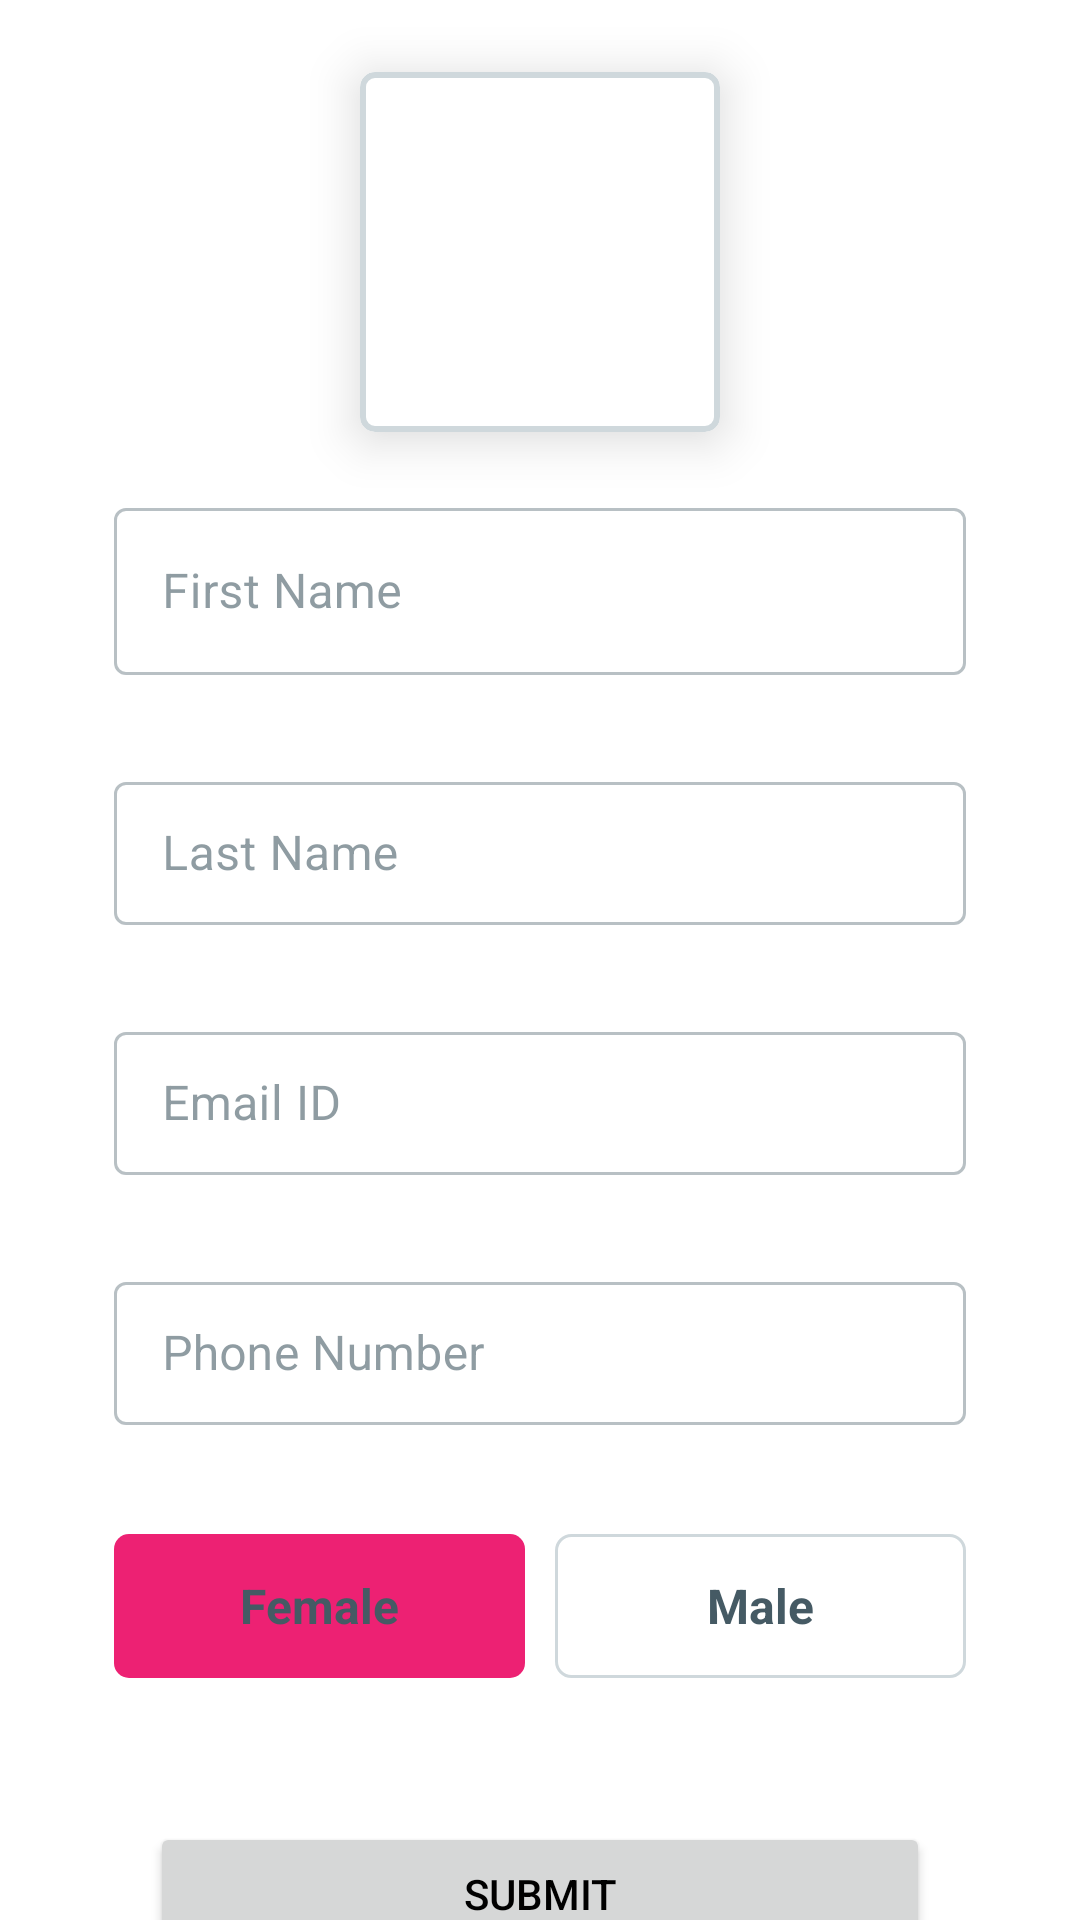

Android layout source for this screen:
<!-- AndroidManifest.xml: application theme Theme.MyShop -->
<!-- res/layout/fragment_profile.xml -->
<?xml version="1.0" encoding="utf-8"?>
<androidx.constraintlayout.widget.ConstraintLayout xmlns:android="http://schemas.android.com/apk/res/android"
    xmlns:app="http://schemas.android.com/apk/res-auto"
    xmlns:tools="http://schemas.android.com/tools"
    android:layout_width="match_parent"
    android:layout_height="match_parent">

    <com.google.android.material.card.MaterialCardView
        android:id="@+id/CardProfileImage"
        android:layout_width="120dp"
        android:layout_height="120dp"
        android:layout_marginTop="24dp"
        app:cardCornerRadius="5dp"
        app:strokeColor="@color/blue_gray_100"
        app:strokeWidth="2dp"
        app:cardElevation="10dp"
        app:layout_constraintEnd_toEndOf="parent"
        app:layout_constraintStart_toStartOf="parent"
        app:layout_constraintTop_toTopOf="parent">

        <androidx.constraintlayout.widget.ConstraintLayout
            android:layout_width="match_parent"
            android:layout_height="match_parent">

            <androidx.appcompat.widget.AppCompatImageView
                android:id="@+id/ivProfile"
                android:layout_width="match_parent"
                android:layout_height="match_parent"
                android:scaleType="centerCrop"
                app:layout_constraintDimensionRatio="4:3"
                android:src="@drawable/ic_user_placeholder" />

        </androidx.constraintlayout.widget.ConstraintLayout>
    </com.google.android.material.card.MaterialCardView>

    <ScrollView
        android:layout_width="match_parent"
        android:layout_height="wrap_content"
        app:layout_constraintTop_toBottomOf="@id/CardProfileImage">

        <androidx.constraintlayout.widget.ConstraintLayout
            android:layout_width="match_parent"
            android:layout_height="wrap_content">

            <com.google.android.material.textfield.TextInputLayout
                android:id="@+id/etFirstName"
                style="@style/Widget.MaterialComponents.TextInputLayout.OutlinedBox"
                android:layout_width="match_parent"
                android:layout_height="wrap_content"
                android:layout_marginHorizontal="38dp"
                android:layout_marginTop="20dp"
                android:hint="First Name"
                app:errorEnabled="true"
                app:layout_constraintStart_toStartOf="parent"
                app:layout_constraintTop_toTopOf="parent">

                <com.google.android.material.textfield.TextInputEditText
                    android:id="@+id/etEditFirstName"
                    android:layout_width="match_parent"
                    android:layout_height="wrap_content"
                    android:inputType="textPersonName"
                    android:lines="1"
                    android:textColor="?colorOnBackground" />
            </com.google.android.material.textfield.TextInputLayout>

            <com.google.android.material.textfield.TextInputLayout
                android:id="@+id/etLastName"
                style="@style/Widget.MaterialComponents.TextInputLayout.OutlinedBox.Dense"
                android:layout_width="match_parent"
                android:layout_height="wrap_content"
                android:layout_marginHorizontal="38dp"
                android:layout_marginTop="10dp"
                android:hint="Last Name"
                app:errorEnabled="true"
                app:layout_constraintStart_toStartOf="parent"
                app:layout_constraintTop_toBottomOf="@+id/etFirstName">

                <com.google.android.material.textfield.TextInputEditText
                    android:id="@+id/etEditLastName"
                    android:layout_width="match_parent"
                    android:layout_height="wrap_content"
                    android:inputType="textCapSentences"
                    android:lines="1"
                    android:textColor="?colorOnBackground" />
            </com.google.android.material.textfield.TextInputLayout>

            <com.google.android.material.textfield.TextInputLayout
                android:id="@+id/etEmail"
                style="@style/Widget.MaterialComponents.TextInputLayout.OutlinedBox.Dense"
                android:layout_width="match_parent"
                android:layout_height="wrap_content"
                android:layout_marginHorizontal="38dp"
                android:layout_marginTop="10dp"
                android:hint="Email ID"
                app:errorEnabled="true"
                app:layout_constraintStart_toStartOf="parent"
                app:layout_constraintTop_toBottomOf="@+id/etLastName">

                <com.google.android.material.textfield.TextInputEditText
                    android:id="@+id/etEditEmail"
                    android:layout_width="match_parent"
                    android:layout_height="wrap_content"
                    android:inputType="textEmailAddress"
                    android:lines="1"
                    android:textColor="?colorOnBackground" />
            </com.google.android.material.textfield.TextInputLayout>

            <com.google.android.material.textfield.TextInputLayout
                android:id="@+id/etPhone"
                style="@style/Widget.MaterialComponents.TextInputLayout.OutlinedBox.Dense"
                android:layout_width="match_parent"
                android:layout_height="wrap_content"
                android:layout_marginHorizontal="38dp"
                android:layout_marginTop="10dp"
                android:hint="Phone Number"
                app:errorEnabled="true"
                app:layout_constraintStart_toStartOf="parent"
                app:layout_constraintTop_toBottomOf="@+id/etEmail">

                <com.google.android.material.textfield.TextInputEditText
                    android:id="@+id/etEditPhone"
                    android:layout_width="match_parent"
                    android:layout_height="wrap_content"
                    android:inputType="phone"
                    android:lines="1"
                    android:textColor="?colorOnBackground" />
            </com.google.android.material.textfield.TextInputLayout>

            <RadioGroup
                android:id="@+id/radioGroup"
                android:layout_width="0dp"
                android:layout_height="wrap_content"
                android:layout_marginTop="16dp"
                android:checkedButton="@id/radioButtonFemale"
                android:orientation="horizontal"
                app:layout_constraintEnd_toEndOf="@id/etPhone"
                app:layout_constraintStart_toStartOf="@id/etPhone"
                app:layout_constraintTop_toBottomOf="@id/etPhone">

                <com.google.android.material.radiobutton.MaterialRadioButton
                    android:id="@+id/radioButtonFemale"
                    android:layout_width="0dp"
                    android:layout_height="wrap_content"
                    android:layout_weight="1"
                    android:background="@drawable/drawable_gender_tab_selector"
                    android:button="@null"
                    android:gravity="center"
                    android:text="Female"
                    android:textColor="?colorOnSurface"
                    android:layout_marginEnd="5dp"
                    android:textStyle="bold"
                    android:textSize="16sp" />

                <com.google.android.material.radiobutton.MaterialRadioButton
                    android:id="@+id/radioButtonMale"
                    android:layout_width="0dp"
                    android:layout_height="wrap_content"
                    android:layout_weight="1"
                    android:button="@null"
                    android:gravity="center"
                    android:background="@drawable/drawable_gender_tab_selector"
                    android:text="Male"
                    android:textColor="?colorOnSurface"
                    android:textStyle="bold"
                    android:layout_marginStart="5dp"
                    android:textSize="16sp" />


            </RadioGroup>

            <androidx.appcompat.widget.AppCompatButton
                android:id="@+id/BtnSave"
                android:layout_width="match_parent"
                android:layout_height="wrap_content"
                android:layout_marginHorizontal="50dp"
                android:layout_marginTop="48dp"
                android:text="Submit"
                android:textColor="?colorOnBackground"
                app:layout_constraintEnd_toEndOf="parent"
                app:layout_constraintEnd_toStartOf="parent"
                app:layout_constraintTop_toBottomOf="@id/radioGroup" />

        </androidx.constraintlayout.widget.ConstraintLayout>
    </ScrollView>


</androidx.constraintlayout.widget.ConstraintLayout>
<!-- resources referenced by this layout -->
<resources>
  <color name="blue_gray_100">#CFD8DC</color>
  <!-- drawable drawable_gender_tab_selector (drawable) -->
  <?xml version="1.0" encoding="utf-8"?>
  <selector xmlns:android="http://schemas.android.com/apk/res/android">
      <item android:state_checked="true">
          <shape android:shape="rectangle">
  
              <solid android:color="@color/colorThemePink" />
  
              <corners android:bottomLeftRadius="5dp"
                  android:bottomRightRadius="5dp"
                  android:topLeftRadius="5dp"
                  android:topRightRadius="5dp" />
          </shape>
      </item>
  
  
      <item android:state_checked="false">
  
          <shape android:shape="rectangle">
              <stroke android:width="1dp"
                  android:color="@color/blue_gray_100"/>
  
              <corners android:bottomLeftRadius="5dp"
                  android:bottomRightRadius="5dp"
                  android:topLeftRadius="5dp"
                  android:topRightRadius="5dp" />>
          </shape>
      </item>
  </selector>
  <style name="Theme.MyShop" parent="Theme.MaterialComponents.DayNight.DarkActionBar">
          
          <item name="colorPrimary">@color/primaryColor</item>
          <item name="colorPrimaryVariant">@color/primaryDarkColor</item>
          <item name="colorOnPrimary">@color/white</item>
  
          
          <item name="android:statusBarColor" tools:targetApi="l">?attr/colorPrimaryVariant</item>
          
  
          <item name="background">@color/blue_gray_50</item>
          <item name="colorOnBackground">@color/black</item>
          <item name="colorSurface">@color/white</item>
          <item name="colorOnSurface">@color/blue_gray_700</item>
      </style>
  <color name="colorThemePink">#ED2173</color>
  <color name="primaryColor">#c62828</color>
  <color name="primaryDarkColor">#8e0000</color>
  <color name="white">#FFFFFFFF</color>
  <color name="blue_gray_50">#ECEFF1</color>
  <color name="black">#FF000000</color>
  <color name="blue_gray_700">#455A64</color>
</resources>
